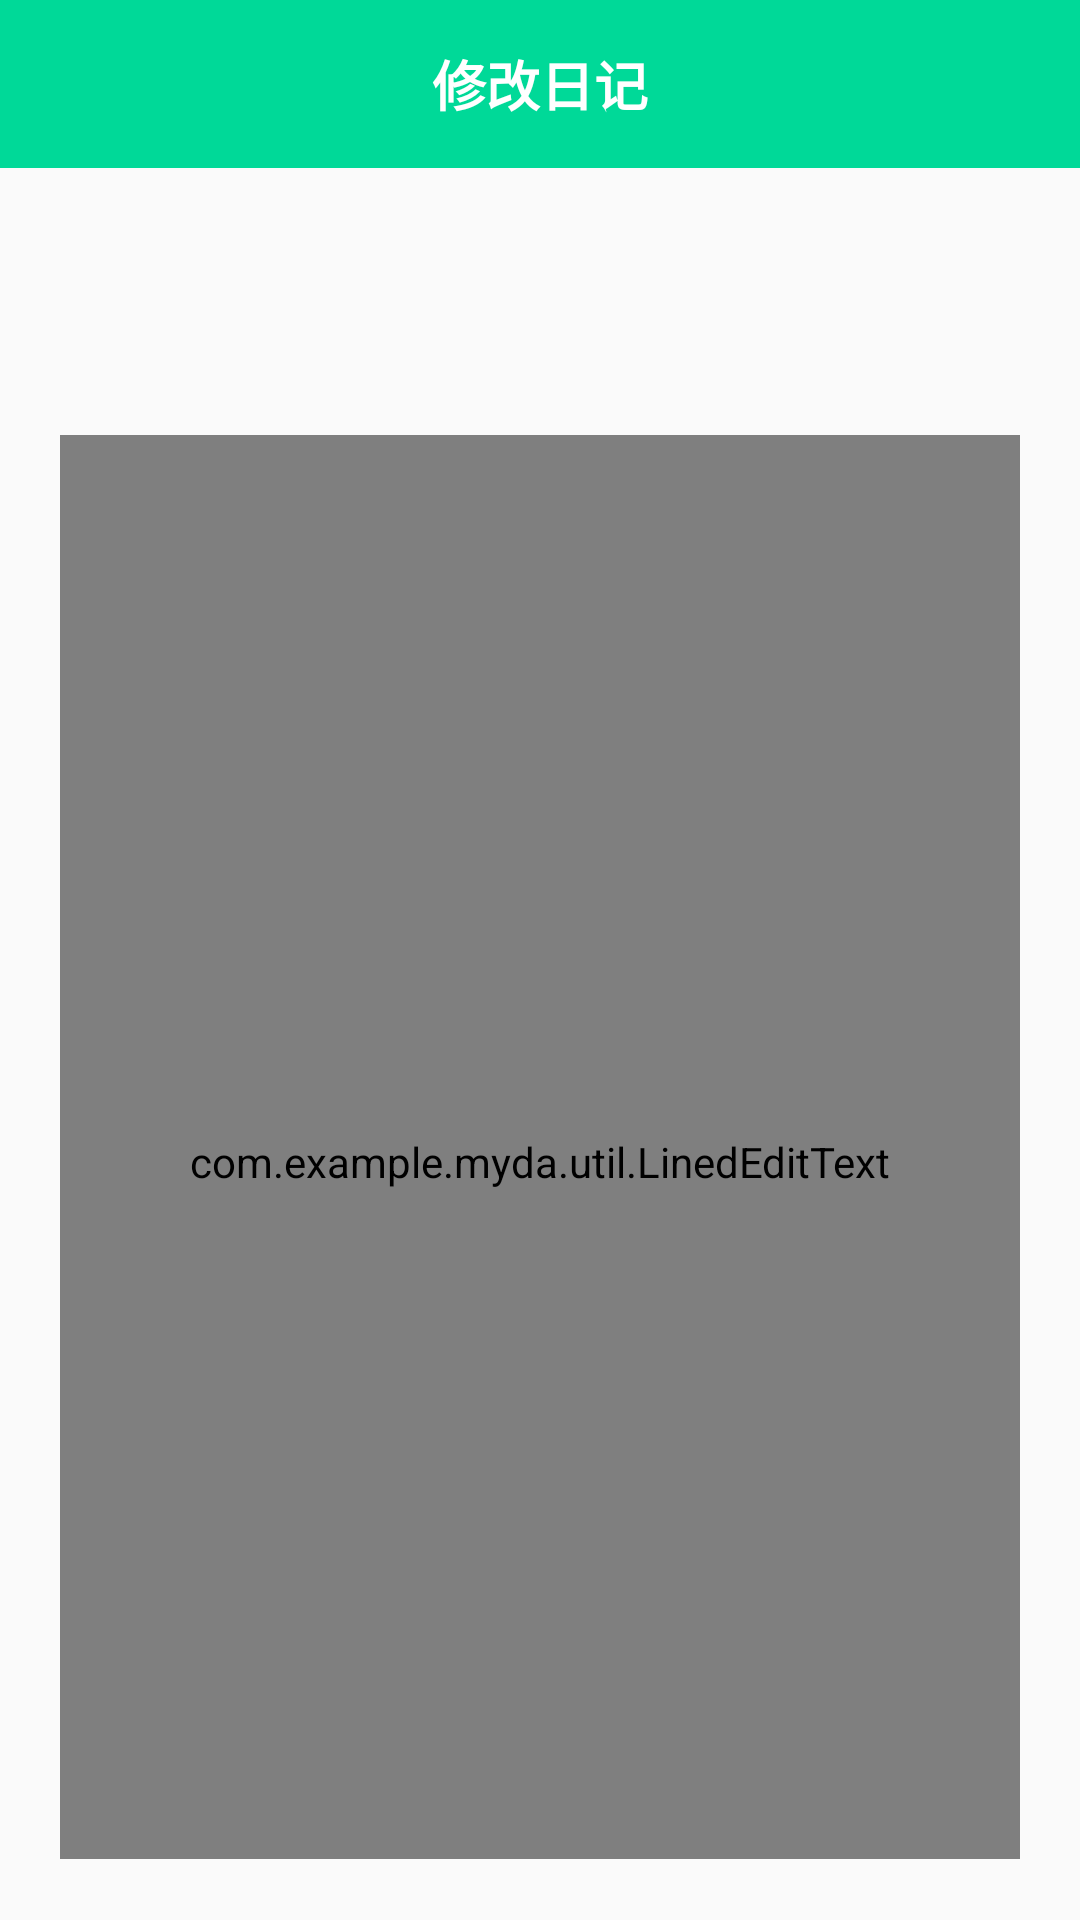

This screen was rendered from an Android layout file. Write that file and the resources it references.
<!-- AndroidManifest.xml: application theme Theme.AppCompat.DayNight.NoActionBar -->
<!-- res/layout/activity_update.xml -->
<?xml version="1.0" encoding="utf-8"?>
<LinearLayout xmlns:android="http://schemas.android.com/apk/res/android"
    xmlns:app="http://schemas.android.com/apk/res-auto"
    android:orientation="vertical"
    android:layout_width="match_parent"
    android:layout_height="match_parent"
    >

    <androidx.appcompat.widget.Toolbar
        android:id="@+id/toolbar"
        android:layout_width="match_parent"
        android:layout_height="?attr/actionBarSize"
        android:background="#00D998"
        android:popupTheme="@style/ThemeOverlay.AppCompat.Light"
        android:theme="@style/ThemeOverlay.AppCompat.Dark.ActionBar"
        app:titleTextAppearance="@style/Toolbar.TitleText"

        >

        <TextView
            android:layout_width="wrap_content"
            android:layout_height="wrap_content"
            android:layout_gravity="center"
            android:text="修改日记"
            android:textColor="#ffffff"
            android:textSize="18sp"
            android:textStyle="bold" />

    </androidx.appcompat.widget.Toolbar>


    <RelativeLayout
        android:layout_width="match_parent"
        android:layout_height="0dp"
        android:layout_weight="1"
        android:paddingTop="20dp"
        android:paddingBottom="20dp"
        android:paddingLeft="20dp"
        >
        <LinearLayout
            android:layout_width="match_parent"
            android:layout_height="match_parent"
            android:orientation="vertical"
            android:paddingRight="20dp"
            >

            <EditText
                android:id="@+id/update_diary_et_title"
                android:layout_width="match_parent"
                android:layout_height="50dp"
                android:background="@drawable/shape_add_diary_title"
                android:enabled="true"
                android:gravity="top"
                android:maxLines="10"
                android:minLines="8"
                android:paddingLeft="20dp"
                android:paddingRight="20dp"
                android:scrollbars="vertical"
                />

            <TextView
                android:id="@+id/up_spText"
                android:layout_width="match_parent"
                android:layout_height="wrap_content" />

            

            <com.example.myda.util.LinedEditText
                android:id="@+id/update_diary_et_content"
                android:layout_width="match_parent"
                android:layout_height="0dp"
                android:layout_weight="1"
                android:background="@drawable/shape_add_diary_title"
                android:enabled="true"
                android:gravity="top"
                android:lineSpacingExtra="5dp"
                android:maxLines="11"
                android:minLines="8"
                android:paddingLeft="20dp"
                android:paddingRight="20dp"
                android:paddingTop="10dp"
                android:scrollbars="vertical"
                android:textSize="17sp"
                />

        </LinearLayout>

    </RelativeLayout>

    <TextView
        android:id="@+id/update_diary_tv_tag"
        android:layout_width="0.001dp"
        android:layout_height="0.001dp"
        android:text="FFFFFF"
        />

</LinearLayout>
<!-- resources referenced by this layout -->
<resources>
  <style name="Toolbar.TitleText" parent="TextAppearance.Widget.AppCompat.Toolbar.Title">
          <item name="android:textSize">18sp</item>
  
      </style>
</resources>
